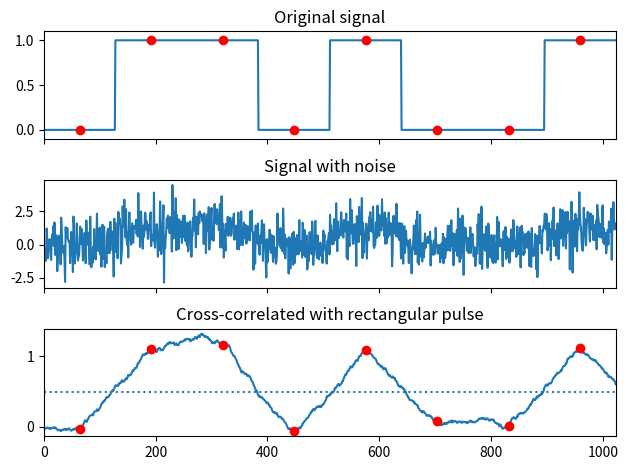

The matplotlib source for this figure:
# Implement a matched filter using cross-correlation, to recover a signal
# that has passed through a noisy channel.

from scipy import signal
import numpy as np
import matplotlib.pyplot as plt


def demo_scipy_signal_correlate():
    sig = np.repeat([0.0, 1.0, 1.0, 0.0, 1.0, 0.0, 0.0, 1.0], 128)
    sig_noise = sig + np.random.randn(len(sig))
    corr = signal.correlate(sig_noise, np.ones(128), mode="same") / 128

    clock = np.arange(64, len(sig), 128)
    fig, (ax_orig, ax_noise, ax_corr) = plt.subplots(3, 1, sharex=True)
    ax_orig.plot(sig)
    ax_orig.plot(clock, sig[clock], "ro")
    ax_orig.set_title("Original signal")
    ax_noise.plot(sig_noise)
    ax_noise.set_title("Signal with noise")
    ax_corr.plot(corr)
    ax_corr.plot(clock, corr[clock], "ro")
    ax_corr.axhline(0.5, ls=":")
    ax_corr.set_title("Cross-correlated with rectangular pulse")
    ax_orig.margins(0, 0.1)
    fig.tight_layout()
    fig.show()


if __name__ == "__main__":
    demo_scipy_signal_correlate()
